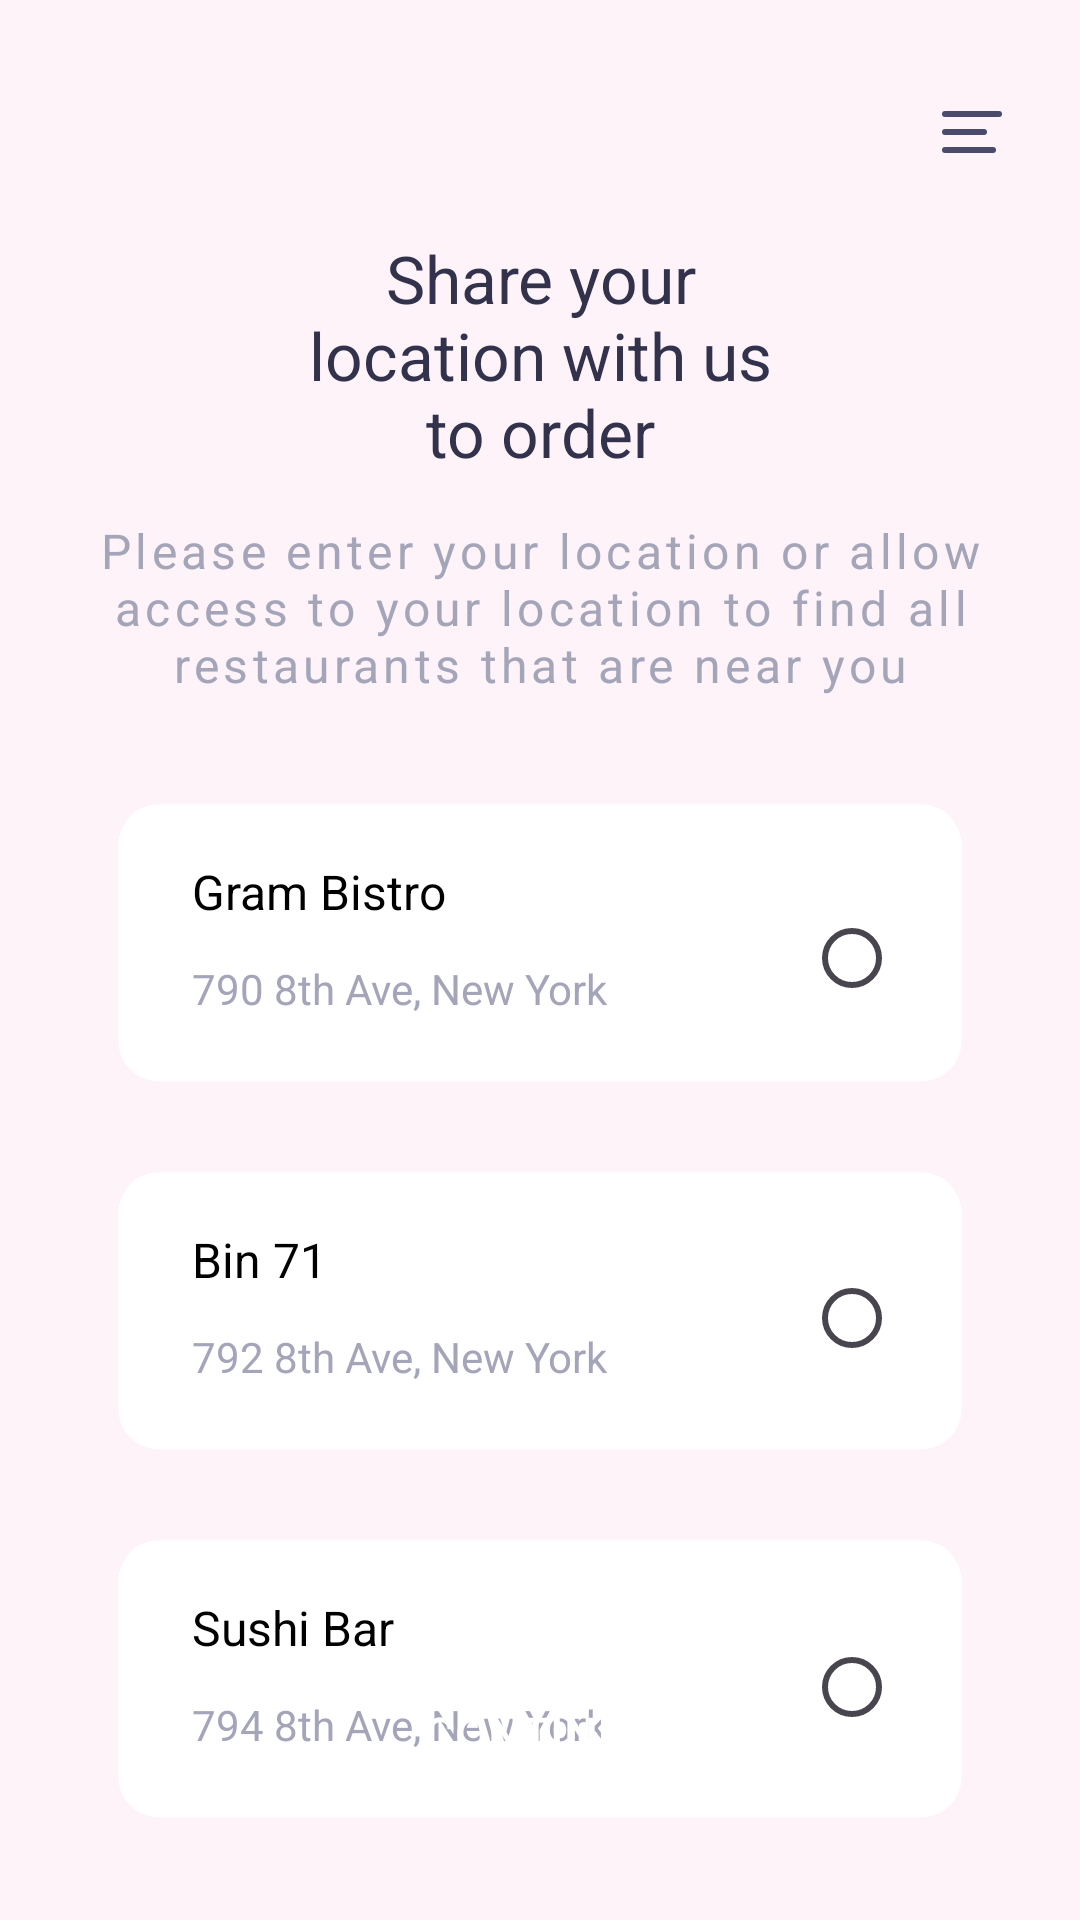

Produce the Android XML layout that renders to this screen, including the resource entries it uses.
<!-- AndroidManifest.xml: application theme Theme.SmartMenu -->
<!-- res/layout/fragment_location_select.xml -->
<?xml version="1.0" encoding="utf-8"?>
<androidx.constraintlayout.widget.ConstraintLayout xmlns:android="http://schemas.android.com/apk/res/android"
    xmlns:tools="http://schemas.android.com/tools"
    android:layout_width="match_parent"
    android:layout_height="match_parent"
    xmlns:app="http://schemas.android.com/apk/res-auto"
    tools:context=".LocationSelectFragment"
    android:background="@color/back_color">

    <androidx.appcompat.widget.AppCompatImageButton
        android:layout_width="wrap_content"
        android:layout_height="wrap_content"
        android:id="@+id/toggle"
        android:background="@drawable/toggle"
        app:layout_constraintRight_toRightOf="parent"
        app:layout_constraintTop_toTopOf="parent"
        android:layout_marginTop="32dp"
        android:layout_marginEnd="24dp"/>

    <TextView
        android:layout_width="match_parent"
        android:layout_height="wrap_content"
        android:id="@+id/share"
        app:layout_constraintTop_toBottomOf="@id/toggle"
        android:text="@string/share_your_location_with_us_to_order"
        android:textColor="@color/dark_blue"
        android:textSize="22sp"
        android:layout_marginHorizontal="96dp"
        android:textAlignment="center"
        android:layout_marginTop="22dp"/>

    <TextView
        android:layout_width="match_parent"
        android:layout_height="wrap_content"
        android:id="@+id/please"
        android:text="@string/please_enter"
        android:textSize="16sp"
        android:textColor="@color/grey"
        app:layout_constraintTop_toBottomOf="@id/share"
        android:layout_marginHorizontal="24dp"
        android:letterSpacing="0.09"
        android:textAlignment="center"
        android:layout_marginTop="14dp"/>

    <androidx.constraintlayout.widget.ConstraintLayout
        android:layout_width="match_parent"
        android:layout_height="wrap_content"
        android:id="@+id/location1"
        app:layout_constraintTop_toBottomOf="@id/please"
        android:background="@drawable/card_back"
        android:layout_marginHorizontal="24dp"
        android:layout_marginTop="24dp"
        android:paddingBottom="40dp">

        <TextView
            android:layout_width="wrap_content"
            android:layout_height="wrap_content"
            android:id="@+id/gram"
            app:layout_constraintTop_toTopOf="parent"
            app:layout_constraintLeft_toLeftOf="parent"
            android:text="@string/gram_bistro"
            android:textColor="@color/black"
            android:textSize="16sp"
            android:layout_marginStart="40dp"
            android:layout_marginTop="30dp"/>

        <TextView
            android:layout_width="wrap_content"
            android:layout_height="wrap_content"
            android:id="@+id/address"
            app:layout_constraintTop_toBottomOf="@id/gram"
            app:layout_constraintLeft_toLeftOf="parent"
            android:text="@string/_790_8th_ave_new_york"
            android:textColor="@color/grey"
            android:textSize="14sp"
            android:layout_marginStart="40dp"
            android:layout_marginTop="12dp"/>
    </androidx.constraintlayout.widget.ConstraintLayout>

    <androidx.constraintlayout.widget.ConstraintLayout
        android:layout_width="match_parent"
        android:layout_height="wrap_content"
        android:id="@+id/location2"
        app:layout_constraintTop_toBottomOf="@id/location1"
        android:background="@drawable/card_back"
        android:layout_marginHorizontal="24dp"
        android:paddingBottom="40dp">

        <TextView
            android:layout_width="wrap_content"
            android:layout_height="wrap_content"
            android:id="@+id/gram2"
            app:layout_constraintTop_toTopOf="parent"
            app:layout_constraintLeft_toLeftOf="parent"
            android:text="@string/bin_71"
            android:textColor="@color/black"
            android:textSize="16sp"
            android:layout_marginStart="40dp"
            android:layout_marginTop="30dp"/>

        <TextView
            android:layout_width="wrap_content"
            android:layout_height="wrap_content"
            android:id="@+id/address2"
            app:layout_constraintTop_toBottomOf="@id/gram2"
            app:layout_constraintLeft_toLeftOf="parent"
            android:text="@string/_792_8th_ave_new_york"
            android:textColor="@color/grey"
            android:textSize="14sp"
            android:layout_marginStart="40dp"
            android:layout_marginTop="12dp"/>
    </androidx.constraintlayout.widget.ConstraintLayout>

    <androidx.constraintlayout.widget.ConstraintLayout
        android:layout_width="match_parent"
        android:layout_height="wrap_content"
        android:id="@+id/location3"
        app:layout_constraintTop_toBottomOf="@id/location2"
        android:background="@drawable/card_back"
        android:layout_marginHorizontal="24dp"
        android:paddingBottom="40dp">

        <TextView
            android:layout_width="wrap_content"
            android:layout_height="wrap_content"
            android:id="@+id/gram3"
            app:layout_constraintTop_toTopOf="parent"
            app:layout_constraintLeft_toLeftOf="parent"
            android:text="@string/sushi_bar"
            android:textColor="@color/black"
            android:textSize="16sp"
            android:layout_marginStart="40dp"
            android:layout_marginTop="30dp"/>

        <TextView
            android:layout_width="wrap_content"
            android:layout_height="wrap_content"
            android:id="@+id/address3"
            app:layout_constraintTop_toBottomOf="@id/gram3"
            app:layout_constraintLeft_toLeftOf="parent"
            android:text="@string/_794_8th_ave_new_york"
            android:textColor="@color/grey"
            android:textSize="14sp"
            android:layout_marginStart="40dp"
            android:layout_marginTop="12dp"/>
    </androidx.constraintlayout.widget.ConstraintLayout>

    <RadioGroup
        android:layout_width="wrap_content"
        android:layout_height="wrap_content"
        android:orientation="vertical"
        app:layout_constraintTop_toBottomOf="@id/please"
        app:layout_constraintRight_toRightOf="parent"
        android:layout_marginTop="63dp"
        android:layout_marginEnd="44dp">

        <RadioButton
            android:layout_width="wrap_content"
            android:layout_height="wrap_content"/>

        <RadioButton
            android:layout_width="wrap_content"
            android:layout_height="wrap_content"
            android:layout_marginTop="72dp"/>

        <RadioButton
            android:layout_width="wrap_content"
            android:layout_height="wrap_content"
            android:layout_marginTop="75dp"/>
    </RadioGroup>

    <Button
        android:layout_width="match_parent"
        android:layout_height="wrap_content"
        android:background="@drawable/sign_button"
        android:layout_marginHorizontal="24dp"
        app:layout_constraintBottom_toBottomOf="parent"
        android:text="@string/conti"
        android:textColor="@color/white"
        android:textSize="16sp"
        android:layout_marginBottom="38dp"/>

</androidx.constraintlayout.widget.ConstraintLayout>
<!-- resources referenced by this layout -->
<resources>
  <color name="back_color">#26FFDFCF</color>
  <color name="black">#FF000000</color>
  <color name="dark_blue">#32324D</color>
  <color name="grey">#A5A5BA</color>
  <color name="white">#FFFFFFFF</color>
  <!-- drawable card_back (drawable) -->
  <vector xmlns:android="http://schemas.android.com/apk/res/android"
      android:width="363dp"
      android:height="146dp"
      android:viewportWidth="363"
      android:viewportHeight="146">
    <path
        android:pathData="M34,14L329,14A16,16 0,0 1,345 30L345,108A16,16 0,0 1,329 124L34,124A16,16 0,0 1,18 108L18,30A16,16 0,0 1,34 14z"
        android:fillColor="#ffffff"/>
  </vector>
  <!-- drawable toggle (drawable) -->
  <vector xmlns:android="http://schemas.android.com/apk/res/android"
      android:width="24dp"
      android:height="24dp"
      android:viewportWidth="24"
      android:viewportHeight="24">
    <path
        android:pathData="M3,18H19"
        android:strokeLineJoin="round"
        android:strokeWidth="2"
        android:fillColor="#00000000"
        android:strokeColor="#4A4A6A"
        android:strokeLineCap="round"/>
    <path
        android:pathData="M3,12H16"
        android:strokeLineJoin="round"
        android:strokeWidth="2"
        android:fillColor="#00000000"
        android:strokeColor="#4A4A6A"
        android:strokeLineCap="round"/>
    <path
        android:pathData="M3,6H21"
        android:strokeLineJoin="round"
        android:strokeWidth="2"
        android:fillColor="#00000000"
        android:strokeColor="#4A4A6A"
        android:strokeLineCap="round"/>
  </vector>
  <string name="_790_8th_ave_new_york">790 8th Ave, New York</string>
  <string name="_792_8th_ave_new_york">792 8th Ave, New York</string>
  <string name="_794_8th_ave_new_york">794 8th Ave, New York</string>
  <string name="bin_71">Bin 71</string>
  <string name="conti">Continue</string>
  <string name="gram_bistro">Gram Bistro</string>
  <string name="please_enter">Please enter your location or allow access to your location to find all restaurants that are near you</string>
  <string name="share_your_location_with_us_to_order">Share your location with us to order</string>
  <string name="sushi_bar">Sushi Bar</string>
  <style name="Theme.SmartMenu" parent="Base.Theme.SmartMenu" />
  <style name="Base.Theme.SmartMenu" parent="Theme.Material3.DayNight.NoActionBar">
          
          
      </style>
</resources>
